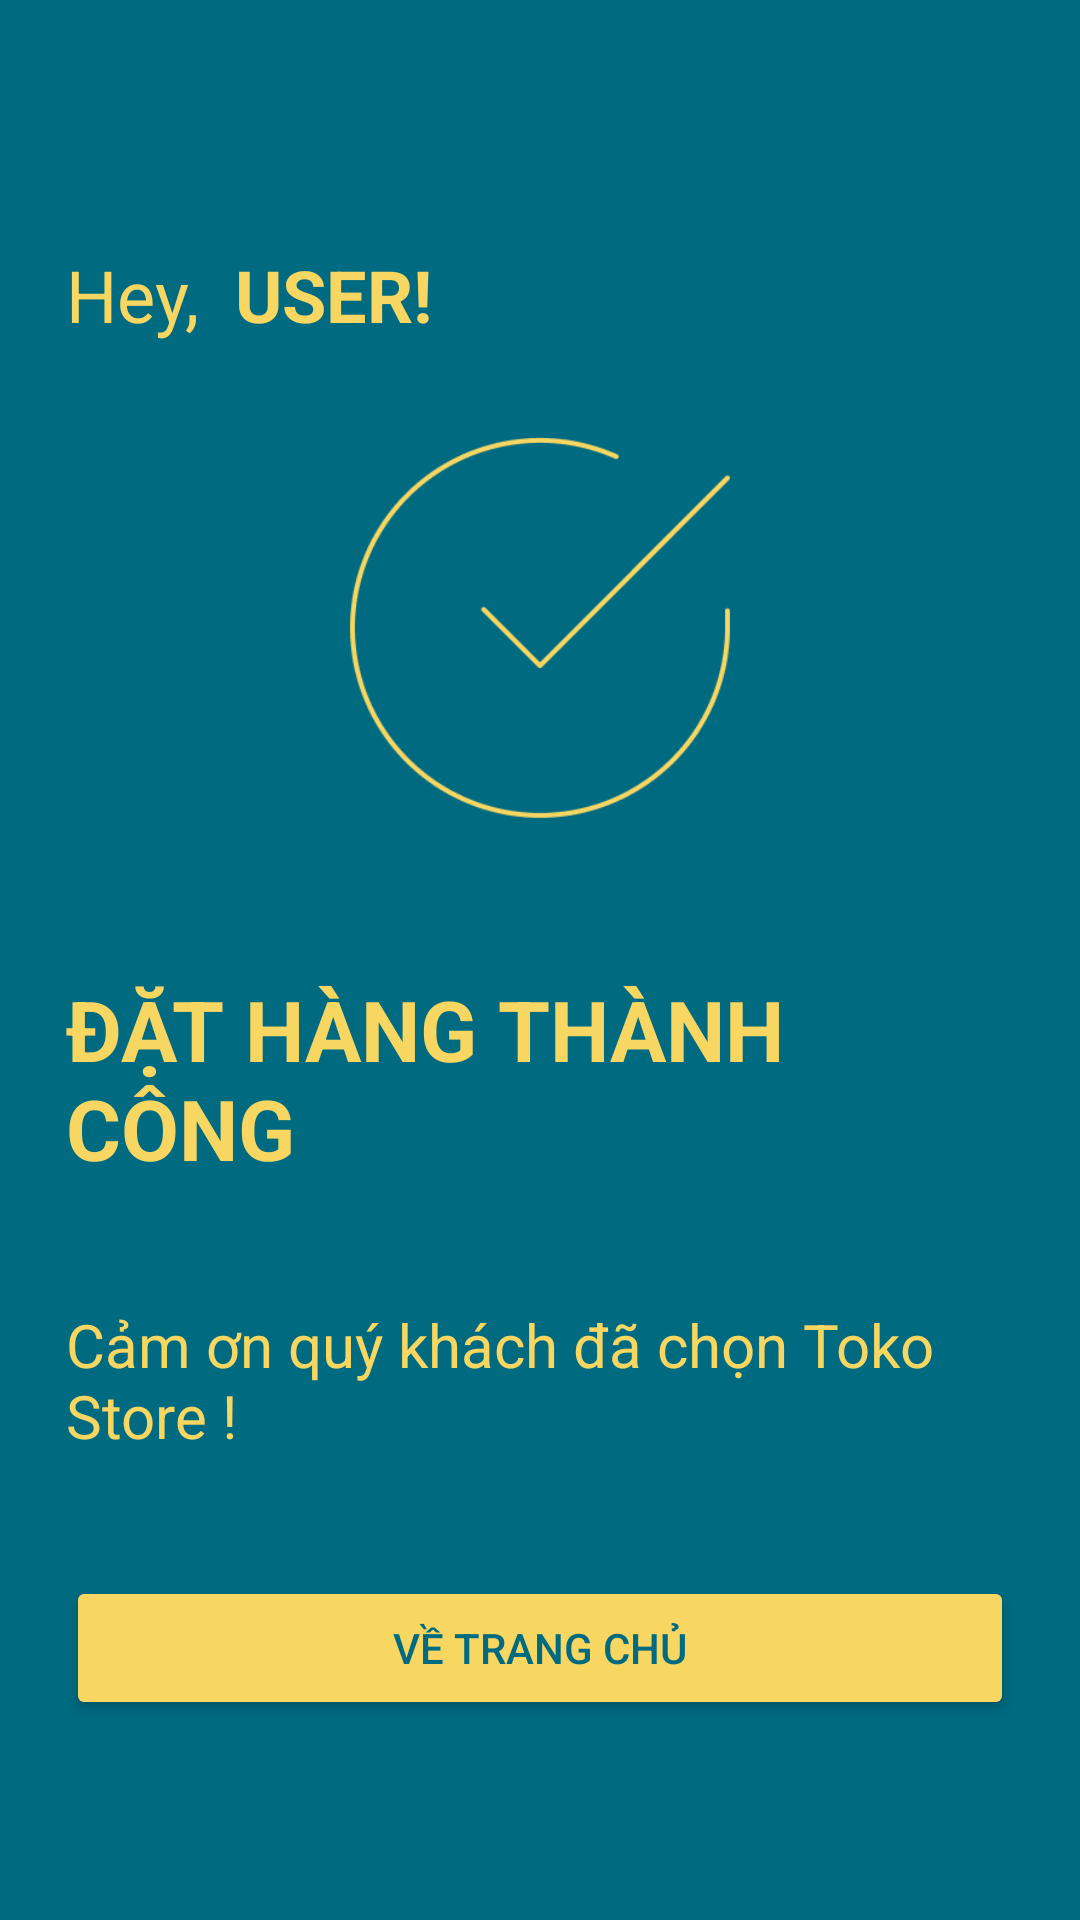

Produce the Android XML layout that renders to this screen, including the resource entries it uses.
<!-- AndroidManifest.xml: application theme Theme.TokoStore -->
<!-- res/layout/activity_confirm_order.xml -->
<?xml version="1.0" encoding="utf-8"?>
<RelativeLayout xmlns:android="http://schemas.android.com/apk/res/android"
    xmlns:tools="http://schemas.android.com/tools"
    android:layout_width="match_parent"
    android:layout_height="match_parent"
    android:background="@color/primary"
    android:padding="22dp">

    <LinearLayout
        android:id="@+id/customer_name_hey_text"
        android:layout_width="wrap_content"
        android:layout_height="wrap_content"
        android:layout_marginTop="60dp">

        <TextView
            android:id="@+id/hey_text"
            android:layout_width="wrap_content"
            android:layout_height="wrap_content"
            android:text="Hey, "
            android:textColor="@color/secondary"
            android:textSize="24sp" />

        <TextView
            android:layout_width="wrap_content"
            android:layout_height="wrap_content"
            android:text=" USER!"
            android:textColor="@color/secondary"
            android:textSize="24sp"
            android:textStyle="bold" />
    </LinearLayout>

    <ImageView
        android:id="@+id/check_circle_order"
        android:layout_width="150dp"
        android:layout_height="150dp"
        android:layout_below="@id/customer_name_hey_text"
        android:layout_centerHorizontal="true"
        android:layout_marginTop="20dp"
        android:scaleType="fitXY"
        android:src="@drawable/check_circle" />

    <TextView
        android:id="@+id/successful_order_text"
        android:layout_width="wrap_content"
        android:layout_height="wrap_content"
        android:layout_below="@+id/check_circle_order"
        android:layout_centerHorizontal="true"
        android:layout_marginTop="40dp"
        android:text="Đặt hàng thành công"
        android:textAllCaps="true"
        android:textColor="@color/secondary"
        android:textSize="28sp"
        android:textStyle="bold" />

    <TextView
        android:id="@+id/thank_cart_text"
        android:layout_width="wrap_content"
        android:layout_height="wrap_content"
        android:layout_below="@+id/successful_order_text"
        android:layout_centerHorizontal="true"
        android:layout_marginTop="40dp"
        android:text="Cảm ơn quý khách đã chọn Toko Store !"
        android:textColor="@color/secondary"
        android:textSize="20sp" />


    <Button
        android:id="@+id/back_homepage_btn"
        android:layout_width="match_parent"
        android:layout_height="wrap_content"
        android:layout_below="@+id/thank_cart_text"
        android:layout_marginTop="40dp"
        android:backgroundTint="@color/secondary"
        android:text="Về Trang Chủ"
        android:textColor="@color/primary"
        tools:layout_centerHorizontal="true" />


</RelativeLayout>
<!-- resources referenced by this layout -->
<resources>
  <color name="primary">#006A81</color>
  <color name="secondary">#F7D662</color>
  <!-- drawable check_circle: png bitmap (drawable, 8378 bytes) -->
  <style name="Theme.TokoStore" parent="Theme.MaterialComponents.Light.DarkActionBar">
          
          <item name="colorPrimary">@color/purple_500</item>
          <item name="colorPrimaryVariant">@color/purple_700</item>
          <item name="colorOnPrimary">@color/white</item>
          
          <item name="colorSecondary">@color/teal_200</item>
          <item name="colorSecondaryVariant">@color/teal_700</item>
          <item name="colorOnSecondary">@color/black</item>
          
          <item name="android:statusBarColor">@color/primary</item>
          
      </style>
  <color name="purple_500">#FF6200EE</color>
  <color name="purple_700">#FF3700B3</color>
  <color name="white">#FFFFFFFF</color>
  <color name="teal_200">#FF03DAC5</color>
  <color name="teal_700">#FF018786</color>
  <color name="black">#FF000000</color>
</resources>
